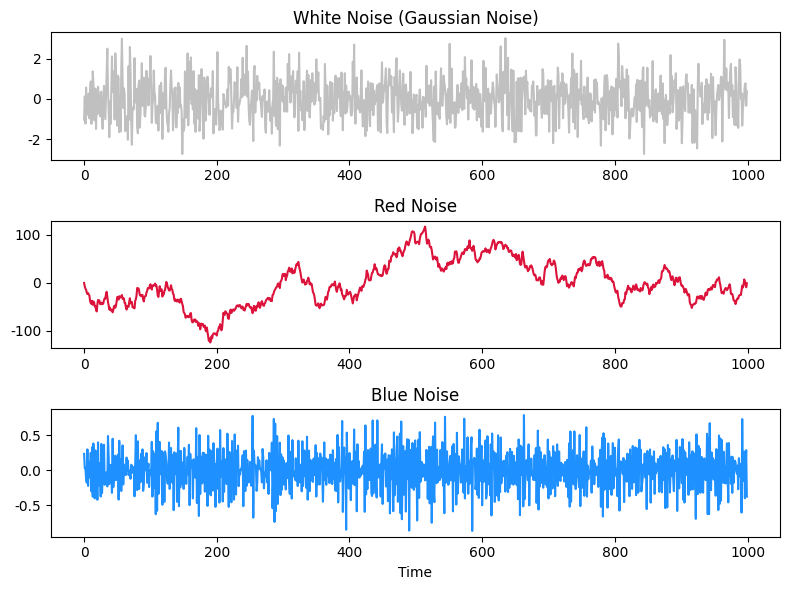
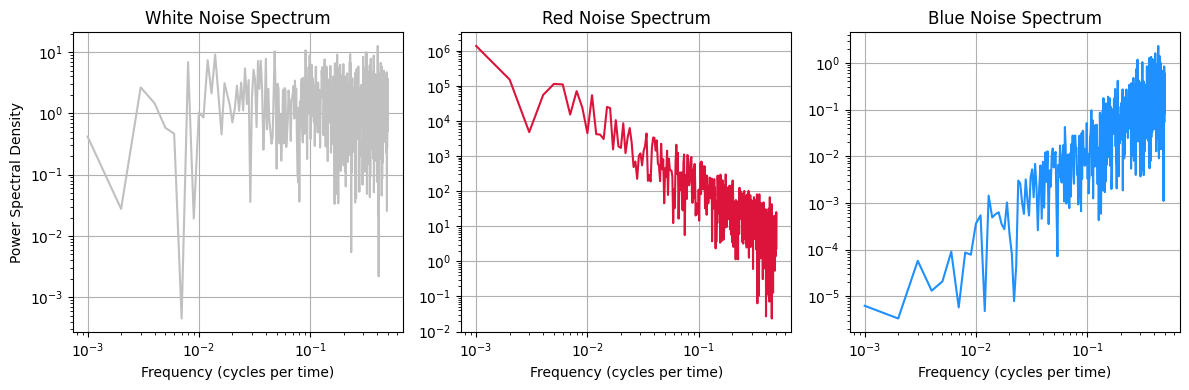

Write the Python code that produced these figures, in order.
import numpy as np
import matplotlib.pyplot as plt
from scipy.signal import periodogram
import matplotlib.pyplot as plt 

# you can omit the line below if you'd like, but I really don't like the default fonts in Python, so I switch to Helvetica
plt.rcParams['font.family'] = 'Helvetica'

# ignore some warnings related to the FFT, but recommend YOU only do this once you know what those warnings are! 
import warnings
warnings.filterwarnings("ignore")


def generate_noise(exponent, size):
   
    # first generate Gaussian (white) noise from the random normal distribution
    white_noise = np.random.normal(size=size)
    
    # now, we transform that white noise using FFT into frequency space
    ft = np.fft.rfft(white_noise)
    
    # ... and we get the frequencies corresponding the transformed time series
    freqs = np.fft.rfftfreq(size)
    
    # now we generate the power-law scaling, using the np.where syntax (if the first input condition is true, we do the second input, but then apply the third input everywhere else where it isn't)
    scaling_factors = np.where(freqs == 0, 0, freqs**(exponent / 2.0)) 
    
    # apply the scaling factors we generated to the transformed white noise 
    ft_scaled = ft * scaling_factors
    
    # ... and use the inverse Fourier transform to go from scaled spectra back to time domain
    noise = np.fft.irfft(ft_scaled, n=size) # need to specify size? Hmm
    
    return noise

# let's generate a 1000 'year' noise sequence now for white, red, and blue noise
size = 1000

# Generate Gaussian (white) noise (exponent = 0)
white_noise = generate_noise(0, size)

# Generate red noise (exponent = -2)
red_noise = generate_noise(-2, size)

# Generate blue noise (exponent = 2)
blue_noise = generate_noise(2, size)


# Plot the noise time series
plt.figure(figsize=(8, 6))

plt.subplot(3, 1, 1)
plt.plot(white_noise,color='silver')
plt.title("White Noise (Gaussian Noise)")

plt.subplot(3, 1, 2)
plt.plot(red_noise, color='crimson')
plt.title("Red Noise")

plt.subplot(3, 1, 3)
plt.plot(blue_noise, color='dodgerblue')
plt.title("Blue Noise")
plt.xlabel('Time')

plt.tight_layout()
plt.show()


# Calculate power spectra using Scipy's periodogram (defaults are fine for our purposes here)
white_freqs, white_psd = periodogram(white_noise)
red_freqs, red_psd = periodogram(red_noise)
blue_freqs, blue_psd = periodogram(blue_noise)

# Plot the spectra 
plt.figure(figsize=(12, 4))

# white noise
plt.subplot(1, 3, 1)
plt.loglog(white_freqs[1:], white_psd[1:],color='silver')
plt.title("White Noise Spectrum")
plt.xlabel("Frequency (cycles per time)")
plt.ylabel("Power Spectral Density")
plt.grid(True)

# red noise
plt.subplot(1, 3, 2)
plt.loglog(red_freqs[1:], red_psd[1:], color='crimson')
plt.title("Red Noise Spectrum")
plt.xlabel("Frequency (cycles per time)")
plt.grid(True)

# blue noise
plt.subplot(1, 3, 3)
plt.loglog(blue_freqs[1:], blue_psd[1:], color='dodgerblue')
plt.title("Blue Noise Spectrum")
plt.xlabel("Frequency (cycles per time)")
plt.grid(True)

plt.tight_layout()
plt.show()
